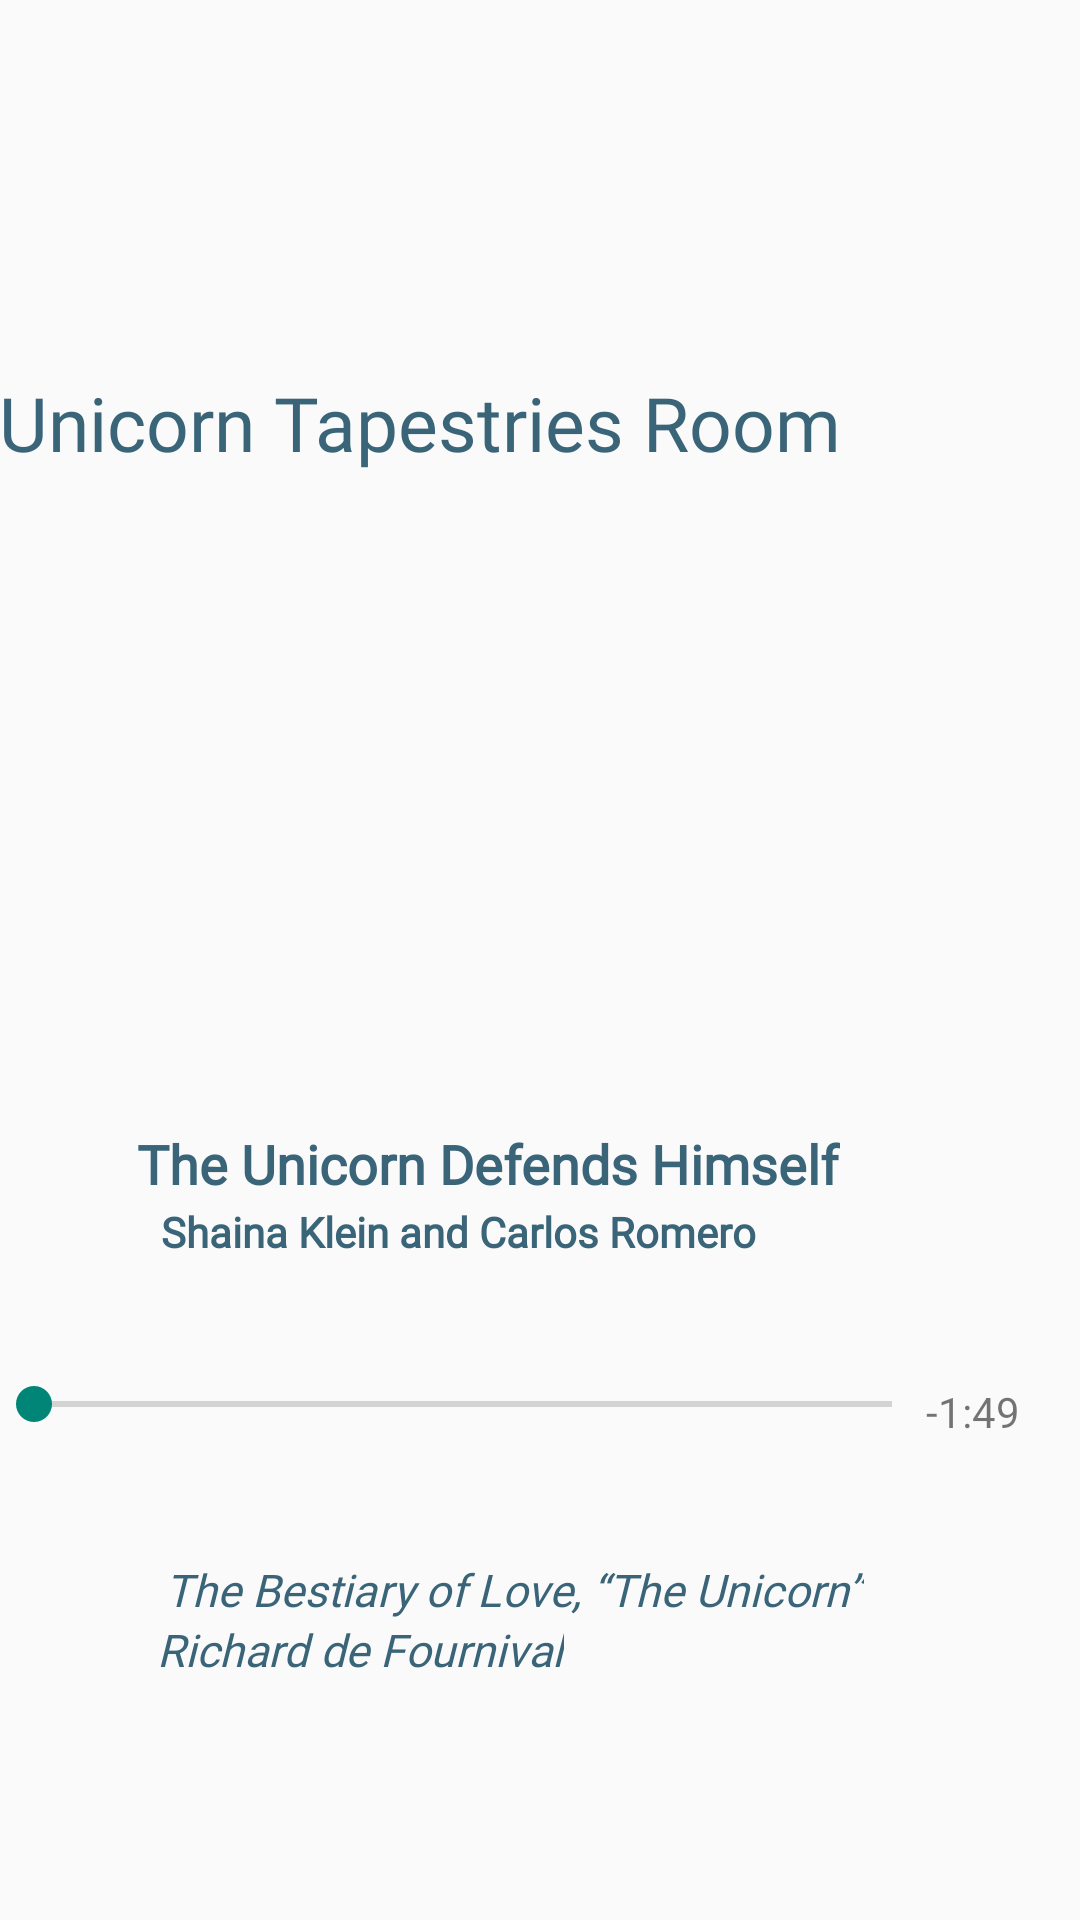

Write the Android layout XML for this screen, with the resource values it uses.
<!-- AndroidManifest.xml: application theme Theme.CloistersApp -->
<!-- res/layout/activity_unicorn_media.xml -->
<?xml version="1.0" encoding="utf-8"?>
<androidx.constraintlayout.widget.ConstraintLayout xmlns:android="http://schemas.android.com/apk/res/android"
    xmlns:app="http://schemas.android.com/apk/res-auto"
    xmlns:tools="http://schemas.android.com/tools"
    android:layout_width="match_parent"
    android:layout_height="match_parent"
    tools:ignore="MissingClass">

    <ImageView
        android:id="@+id/imageView3"
        android:layout_width="468dp"
        android:layout_height="874dp"
        android:contentDescription="@string/Unicorn_Tapestries_Room"
        app:layout_constraintBottom_toBottomOf="parent"
        app:layout_constraintEnd_toEndOf="parent"
        app:layout_constraintStart_toStartOf="parent"
        app:layout_constraintTop_toTopOf="parent"
        app:srcCompat="@drawable/gui6" />

    <TextView
        android:id="@+id/GalleryName"
        android:layout_marginTop="124dp"
        android:layout_marginEnd="80dp"
        android:fontFamily="@font/avenir"
        android:text="@string/Unicorn_Tapestries_Room"
        android:textColor="@color/galleryColor"
        android:textSize="25sp"
        android:layout_width="wrap_content"
        android:layout_height="wrap_content"
        android:singleLine="true"
        android:scrollHorizontally="true"
        android:ellipsize="marquee"
        android:marqueeRepeatLimit="marquee_forever"
        app:layout_constraintEnd_toEndOf="parent"
        app:layout_constraintTop_toTopOf="parent" />

    <SeekBar
        android:id="@+id/positionBar"
        android:layout_width="318dp"
        android:layout_height="24dp"
        android:layout_marginEnd="47dp"
        android:layout_marginBottom="160dp"
        app:layout_constraintBottom_toBottomOf="parent"
        app:layout_constraintEnd_toEndOf="parent" />

    <TextView
        android:id="@+id/elapsedTimeLabel"
        android:layout_width="wrap_content"
        android:layout_height="wrap_content"
        android:layout_marginEnd="370dp"
        android:layout_marginBottom="160dp"
        android:contentDescription="@string/startingtime"
        android:text="@string/_0_11"
        app:layout_constraintBottom_toBottomOf="parent"
        app:layout_constraintEnd_toEndOf="parent" />

    <TextView
        android:id="@+id/remainingTimeLabel"
        android:layout_width="wrap_content"
        android:layout_height="wrap_content"
        android:layout_marginEnd="20dp"
        android:layout_marginBottom="160dp"
        android:contentDescription="@string/remainingtime"
        android:text="@string/_1_49"
        app:layout_constraintBottom_toBottomOf="parent"
        app:layout_constraintEnd_toEndOf="parent" />

    <Button
        android:id="@+id/playBtn"
        android:layout_width="30dp"
        android:layout_height="30dp"
        android:layout_marginTop="132dp"
        android:background="#00FFFFFF"
        android:onClick="playBtnClick"
        app:layout_constraintEnd_toEndOf="@+id/linearLayout"
        app:layout_constraintTop_toTopOf="parent"
        tools:ignore="UsingOnClickInXml" />

    <LinearLayout
        android:id="@+id/linearLayout"
        android:layout_width="match_parent"
        android:layout_height="wrap_content"
        android:gravity="center"
        android:orientation="horizontal"
        app:layout_constraintEnd_toEndOf="parent"
        app:layout_constraintTop_toTopOf="parent">

    </LinearLayout>

    <Button
        android:id="@+id/button2"
        android:layout_width="207dp"
        android:layout_height="52dp"
        android:background="#00FFFFFF"
        android:onClick="UnicornTapestry"
        app:layout_constraintBottom_toBottomOf="parent"
        app:layout_constraintStart_toStartOf="parent" />

    <Button
        android:id="@+id/button3"
        android:layout_width="207dp"
        android:layout_height="52dp"
        android:layout_marginStart="208dp"
        android:background="#00FFFFFF"
        android:onClick="launchFirstFloor"
        app:layout_constraintBottom_toBottomOf="parent"
        app:layout_constraintStart_toStartOf="parent" />

    <ImageView
        android:id="@+id/imageView7"
        android:layout_width="300dp"
        android:layout_height="493dp"
        android:layout_marginTop="132dp"
        android:layout_marginEnd="56dp"
        app:layout_constraintEnd_toEndOf="parent"
        app:layout_constraintTop_toTopOf="parent"
        app:srcCompat="@drawable/unicorndefends_2020" />

    <TextView
        android:id="@+id/textView"
        android:layout_width="wrap_content"
        android:layout_height="wrap_content"
        android:layout_marginEnd="80dp"
        android:layout_marginBottom="240dp"
        android:fontFamily="@font/avenir"
        android:text="@string/the_unicorn_defends_himself"
        android:textColor="@color/galleryColor"
        android:textSize="18sp"
        android:textStyle="bold"
        app:layout_constraintBottom_toBottomOf="parent"
        app:layout_constraintEnd_toEndOf="parent" />

    <TextView
        android:id="@+id/textView2"
        android:layout_width="wrap_content"
        android:layout_height="wrap_content"
        android:layout_marginEnd="108dp"
        android:layout_marginBottom="220dp"
        android:fontFamily="@font/avenir"
        android:text="@string/shaina_klein_and_carlos_romero"
        android:textColor="@color/galleryColor"
        android:textSize="14sp"
        android:textStyle="bold"
        app:layout_constraintBottom_toBottomOf="parent"
        app:layout_constraintEnd_toEndOf="parent" />

    <TextView
        android:id="@+id/textView3"
        android:layout_width="wrap_content"
        android:layout_height="wrap_content"
        android:layout_marginEnd="72dp"
        android:layout_marginBottom="100dp"
        android:fontFamily="@font/avenir"
        android:text="@string/the_bestiary_of_love_the_unicorn"
        android:textColor="@color/galleryColor"
        android:textSize="15sp"
        android:textStyle="italic"
        app:layout_constraintBottom_toBottomOf="parent"
        app:layout_constraintEnd_toEndOf="parent" />

    <TextView
        android:id="@+id/textView4"
        android:layout_width="wrap_content"
        android:layout_height="wrap_content"
        android:layout_marginEnd="172dp"
        android:layout_marginBottom="80dp"
        android:fontFamily="@font/avenir"
        android:text="@string/richard_de_fournival"
        android:textColor="@color/galleryColor"
        android:textSize="15sp"
        android:textStyle="italic"
        app:layout_constraintBottom_toBottomOf="parent"
        app:layout_constraintEnd_toEndOf="parent" />
</androidx.constraintlayout.widget.ConstraintLayout>
<!-- resources referenced by this layout -->
<resources>
  <color name="galleryColor">#3a6579</color>
  <string name="Unicorn_Tapestries_Room">Unicorn Tapestries Room</string>
  <string name="_0_11">0:00</string>
  <string name="_1_49">-1:49</string>
  <string name="remainingtime">Remainingtime</string>
  <string name="richard_de_fournival">Richard de Fournival</string>
  <string name="shaina_klein_and_carlos_romero">Shaina Klein and Carlos Romero</string>
  <string name="startingtime">Startingtime</string>
  <string name="the_bestiary_of_love_the_unicorn">The Bestiary of Love, “The Unicorn”</string>
  <string name="the_unicorn_defends_himself">The Unicorn Defends Himself</string>
  <style name="Theme.CloistersApp" parent="Theme.AppCompat.Light.NoActionBar">
          
          <item name="colorPrimary">@color/purple_500</item>
          <item name="colorPrimaryVariant">@color/colorPrimary</item>
          <item name="colorOnPrimary">@color/white</item>
          
          <item name="colorSecondary">@color/teal_200</item>
          <item name="colorSecondaryVariant">@color/teal_700</item>
          <item name="colorOnSecondary">@color/black</item>
          
          <item name="android:statusBarColor" tools:targetApi="l">?attr/colorPrimaryVariant</item>
          
      </style>
  <color name="purple_500">#FF6200EE</color>
  <color name="colorPrimary">#ced9bb</color>
  <color name="white">#8e9c78</color>
  <color name="teal_200">#FF03DAC5</color>
  <color name="teal_700">#FF018786</color>
  <color name="black">#FF000000</color>
</resources>
